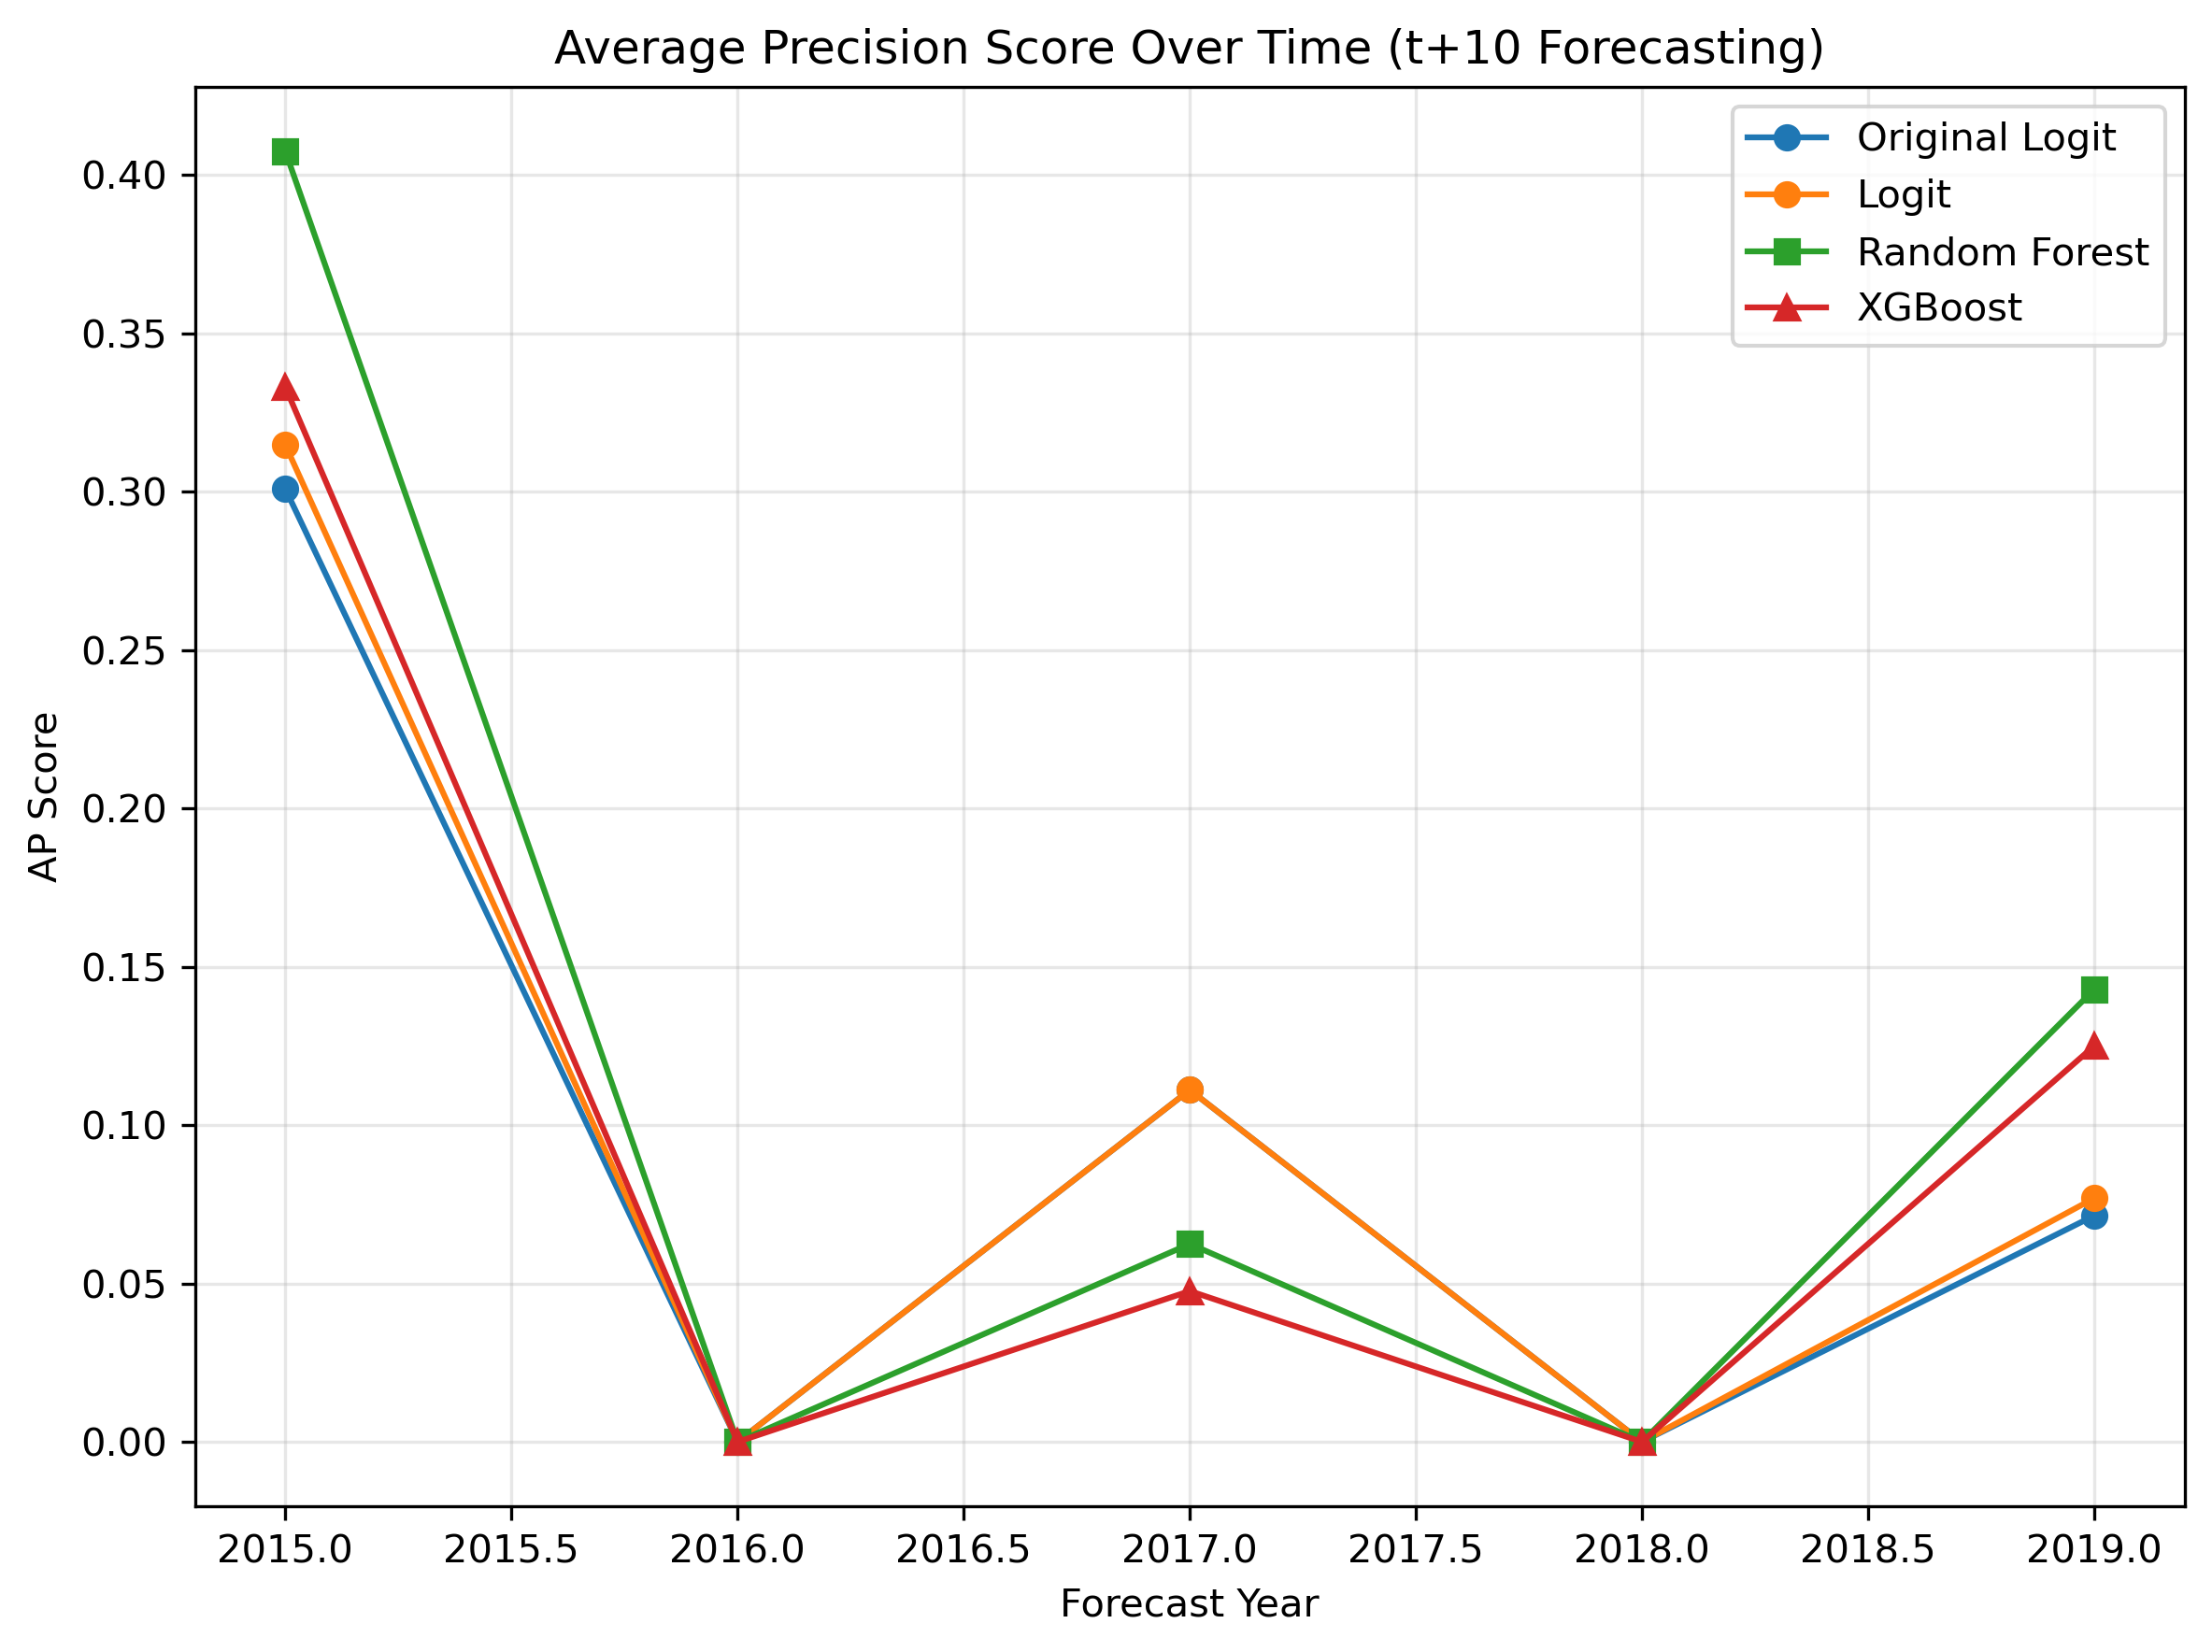

Data behind this chart, as committed beside it:
year, original_ap_score, logit_ap_score, rf_ap_score, xgb_ap_score
2015, 0.3008, 0.3147, 0.4074, 0.333
2016, -0.0, -0.0, -0.0, -0.0
2017, 0.1111, 0.1111, 0.0625, 0.04762
2018, -0.0, -0.0, -0.0, -0.0
2019, 0.07143, 0.07692, 0.1429, 0.125
